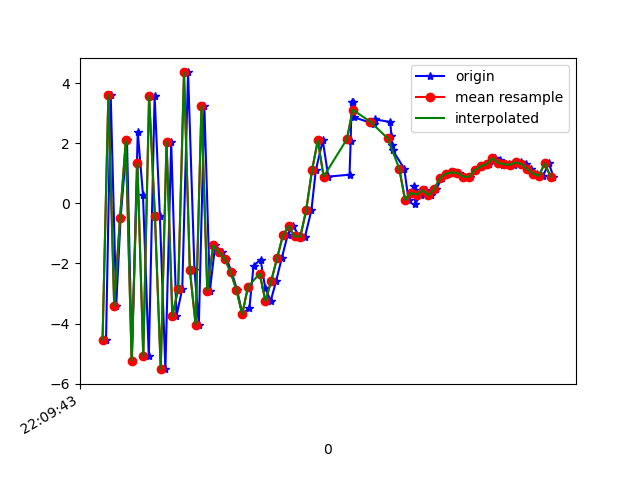

Source data for this figure (header and first rows):
1617746983252, 442619889032288, -4.533372, 1.0687747, -1.9072585
1617746983268, 442619908263058, 3.61, 2.762, -0.5535
1617746983287, 442619927493828, -3.403, 1.391, 6.288
1617746983302, 442619946724598, -0.4917, 1.877, -7.337
1617746983324, 442619965955368, 2.1, 2.296, 7.464
1617746983341, 442619985186138, -5.233, 1.075, -0.8015
1617746983361, 442620004416908, 2.384, 2.419, -4.285
1617746983379, 442620023647678, 0.2835, 2.034, 8.63
1617746983399, 442620042878448, -5.099, 1.234, -3.349
1617746983419, 442620062109218, 3.58, 2.38, -2.779
1617746983437, 442620081339988, -0.4015, 1.569, 8.493
1617746983456, 442620100570758, -5.521, 1.124, -3.183
1617746983476, 442620119801528, 2.041, 2.453, -4.114
1617746983494, 442620139032298, -3.756, 1.045, 6.23
1617746983514, 442620158263068, -2.843, 1.026, -6.423
1617746983534, 442620177493838, 4.366, 2.056, 0.714
1617746983556, 442620196724608, -2.213, 0.7685, 7.816
1617746983571, 442620215955378, -4.041, -0.09798, -4.268
1617746983590, 442620235186148, 3.248, 1.202, -2.55
1617746983609, 442620254416918, -2.91, 1.838, -1.431
1617746983627, 442620273647688, -1.398, 3.833, 2.275
1617746983651, 442620292878458, -1.629, 4.915, 2.103
1617746983666, 442620312109228, -1.838, 6.334, 0.4343
1617746983684, 442620331339998, -2.292, 7.547, 1.176
1617746983702, 442620350570768, -2.868, 7.51, 3.189
1617746983721, 442620369801538, -3.692, 5.343, 4.304
1617746983745, 442620389032308, -3.472, 2.94, 5.724
1617746983759, 442620408263078, -2.081, 2.027, 5.6
1617746983783, 442620427493848, -1.867, 3.09, 5.597
1617746983799, 442620446724618, -2.803, 4.137, 4.271
1617746983818, 442620465955388, -3.252, 3.605, 3.11
1617746983837, 442620485186158, -2.572, 1.191, 3.547
1617746983856, 442620504416928, -1.822, -1.029, 2.731
1617746983876, 442620523647698, -1.061, -1.199, 2.065
1617746983895, 442620542878468, -0.753, -0.2748, 1.258
1617746983917, 442620562109238, -1.099, 0.5449, -0.2944
1617746983936, 442620581340008, -1.102, 0.08079, -2.742
1617746983958, 442620600570778, -0.2241, -0.07996, -5.25
1617746983973, 442620619801548, 1.102, 0.5567, -6.819
1617746983997, 442620639032318, 2.102, 1.696, -6.385
1617746984016, 442620658263088, 0.8957, 1.454, -5.441
1617746984089, 442620677493858, 0.9577, 0.5868, -6.503
1617746984093, 442620696724628, 2.088, 0.4396, -7.158
1617746984096, 442620715955398, 3.381, 0.8778, -6.449
1617746984100, 442620735186168, 3.37, 1.221, -5.425
1617746984104, 442620754416938, 2.874, 1.139, -3.569
1617746984173, 442620773647708, 2.651, 0.9055, -2.969
1617746984176, 442620792878478, 2.802, 0.7707, -3.672
1617746984229, 442620812109248, 2.714, 0.4157, -4.043
1617746984233, 442620831340018, 2.234, 0.8938, -2.763
1617746984235, 442620850570788, 1.958, 1.383, -1.608
1617746984237, 442620869801558, 1.779, 0.852, -2.613
1617746984277, 442620889032328, 1.16, -0.88, -2.888
1617746984292, 442620908263098, 0.1145, -0.4354, 0.7709
1617746984310, 442620927493868, 0.4574, 2.553, -0.3563
1617746984312, 442620946724638, 0.5936, 4.071, -2.716
1617746984315, 442620965955408, -0.004735, 4.42, -1.75
1617746984335, 442620985186178, 0.2976, 5.162, 0.7226
1617746984353, 442621004416948, 0.4367, 6.009, 1.521
1617746984369, 442621023647718, 0.2772, 5.514, 1.213
1617746984387, 442621042878488, 0.4706, 3.576, 1.848
... 21 more rows
